Run: headless pygame with SDL's dummy video driver; simulated clock (each Clock.tick advances the game by its frame time, no real sleeping); random seed 0; keys injected as events and as key.get_pressed() state; no mouse input.
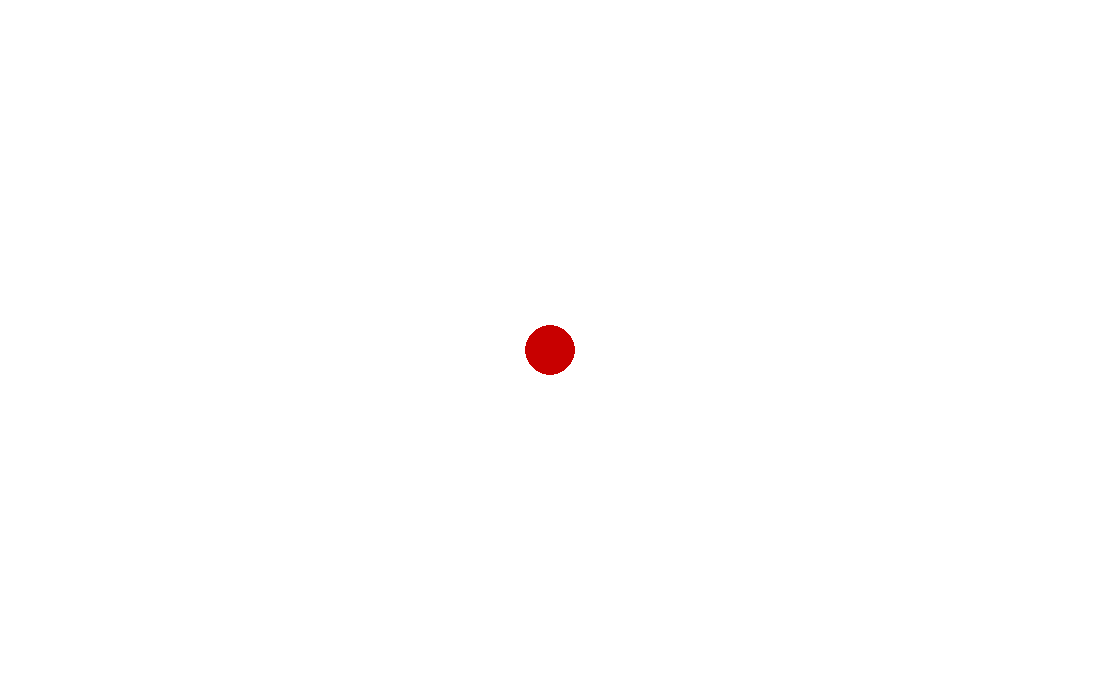
Frame 1 of 4 · flips 1–60 · no input
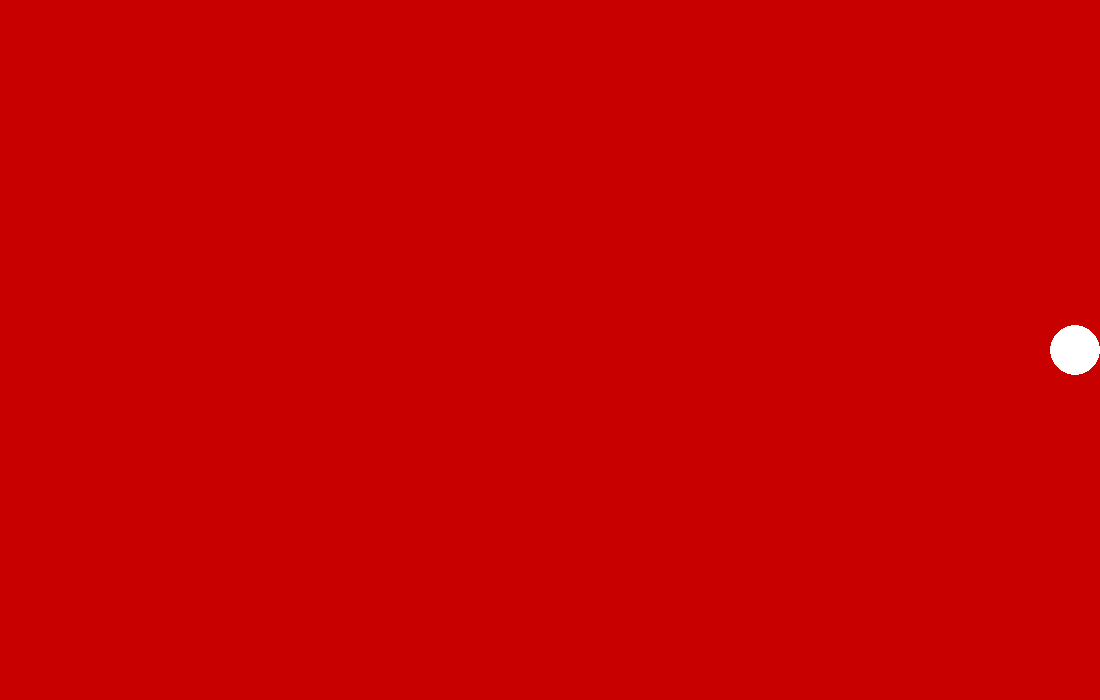
Frame 2 of 4 · flips 61–180 · tapped SPACE, RETURN · held RIGHT (→), D
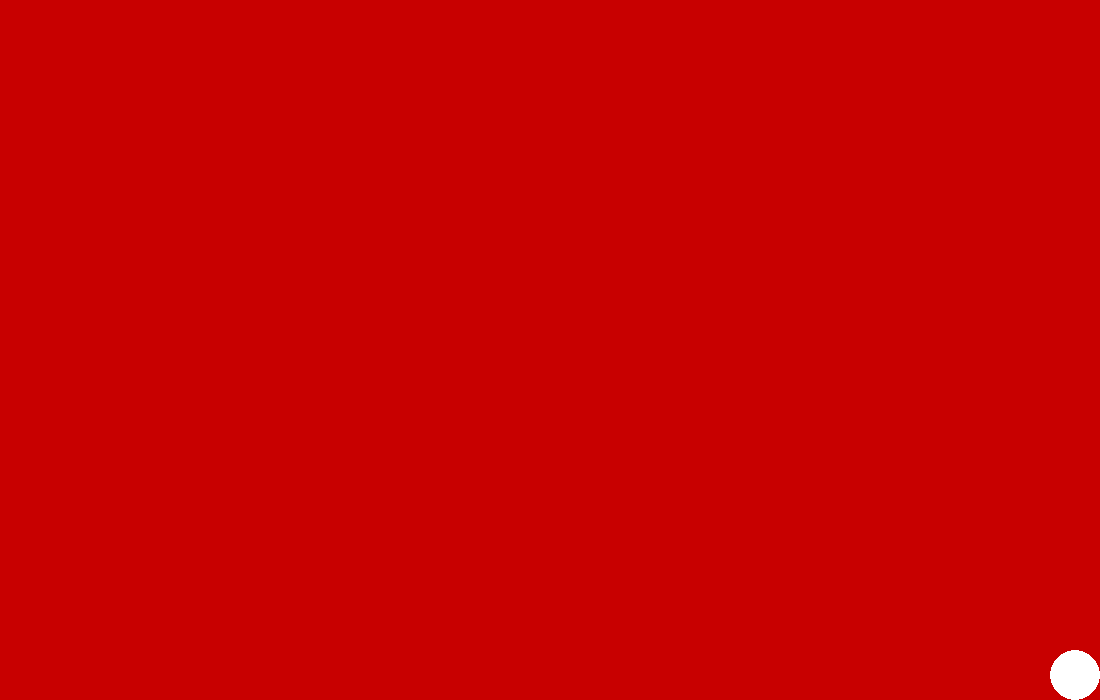
Frame 3 of 4 · flips 181–300 · held DOWN (↓), S
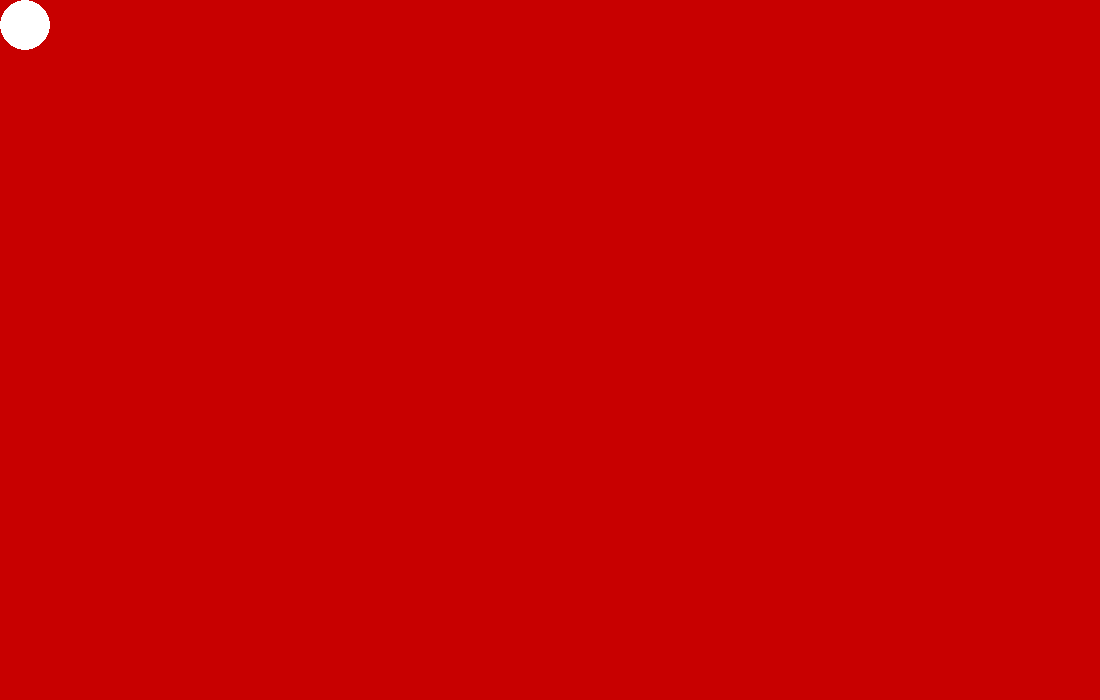
Frame 4 of 4 · flips 301–420 · held LEFT (←), A, UP (↑), W

The pygame program that drew these frames:

import pygame

pygame.init()

WIDTH = 1100
HEIGHT = 700
screen = pygame.display.set_mode((WIDTH, HEIGHT))
colorRed = (200, 0, 0) #RGB - red
colorWhite = (255, 255, 255) #RGB - white
circle_radius = 25

circle_x = WIDTH // 2
circle_y = HEIGHT // 2

move_speed = 20
def calibration(border, radius, cord): # корректирует координаты, убирает отклонениe
    if cord > border - radius: #если касатся крайнего бордера
        cord = border - radius
    elif cord < 0 + radius: #если касается бордера = 0
        cord = 0 + radius
    return cord


running = True
is_white = True

clock = pygame.time.Clock()
FPS = 60

while running:
    for event in pygame.event.get():
        if event.type == pygame.QUIT:
            running = False
        if event.type == pygame.KEYDOWN:
            if event.key == pygame.K_SPACE:
                is_white = not is_white
            if event.key == pygame.K_MINUS:
                move_speed -= 1
            if event.key == pygame.K_EQUALS:
                move_speed += 1
    
    pressedKey = pygame.key.get_pressed()
    if pressedKey[pygame.K_UP] and circle_y > circle_radius:
        circle_y -= move_speed
        circle_y = calibration(HEIGHT, circle_radius, circle_y)
    if pressedKey[pygame.K_DOWN] and circle_y < HEIGHT - circle_radius:
        circle_y += move_speed
        circle_y = calibration(HEIGHT, circle_radius, circle_y)
    if pressedKey[pygame.K_LEFT] and circle_x > circle_radius:
        circle_x -= move_speed
        circle_x = calibration(WIDTH, circle_radius, circle_x)
    if pressedKey[pygame.K_RIGHT] and circle_x < WIDTH - circle_radius:
        circle_x += move_speed
        circle_x = calibration(WIDTH, circle_radius, circle_x)



    if is_white:
        screen.fill(colorWhite)
        pygame.draw.circle(screen, colorRed, (circle_x, circle_y), circle_radius)
    else:
        screen.fill(colorRed)
        pygame.draw.circle(screen, colorWhite, (circle_x, circle_y), circle_radius)

    # print(circle_x, circle_y, move_speed) # для тестирования координат

    pygame.display.flip()
    clock.tick(FPS)
